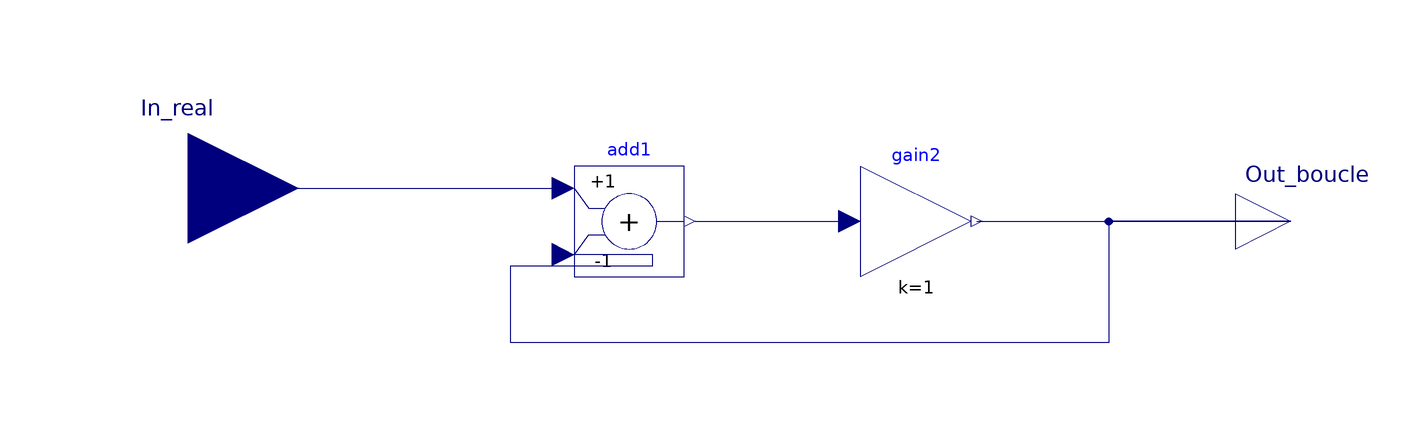

The component connection diagram of the Modelica model below, drawn from its own Placement and Line annotations.

model Test_2
  Modelica.Blocks.Interfaces.RealOutput Out_boucle annotation(Placement(visible = true, transformation(origin = {112, -10}, extent = {{-10, -10}, {10, 10}}, rotation = 0), iconTransformation(origin = {80, 66}, extent = {{-10, -10}, {10, 10}}, rotation = 0)));
  Modelica.Blocks.Interfaces.RealInput In_real annotation(Placement(visible = true, transformation(origin = {-88, -4}, extent = {{-20, -20}, {20, 20}}, rotation = 0), iconTransformation(origin = {-74, 48}, extent = {{-20, -20}, {20, 20}}, rotation = 0)));
  Modelica.Blocks.Math.Gain gain2(k = 1) annotation(Placement(visible = true, transformation(origin = {44, -10}, extent = {{-10, -10}, {10, 10}}, rotation = 0)));
  Modelica.Blocks.Math.Add add1(k2 = -1) annotation(Placement(visible = true, transformation(origin = {-8, -10}, extent = {{-10, -10}, {10, 10}}, rotation = 0)));
equation
  connect(In_real, add1.u1) annotation(Line(points = {{-88, -4}, {-20, -4}, {-20, -4}, {-20, -4}}, color = {0, 0, 127}));
  connect(Out_boucle, add1.u2) annotation(Line(points = {{112, -10}, {79, -10}, {79, -32}, {-29.5, -32}, {-29.5, -18}, {-3.75, -18}, {-3.75, -16}, {-20, -16}}, color = {0, 0, 127}));
  connect(gain2.y, Out_boucle) annotation(Line(points = {{55, -10}, {112, -10}}, color = {0, 0, 127}));
  connect(add1.y, gain2.u) annotation(Line(points = {{4, -10}, {32, -10}}, color = {0, 0, 127}));
  annotation(uses(Modelica(version = "3.2.1")));
end Test_2;